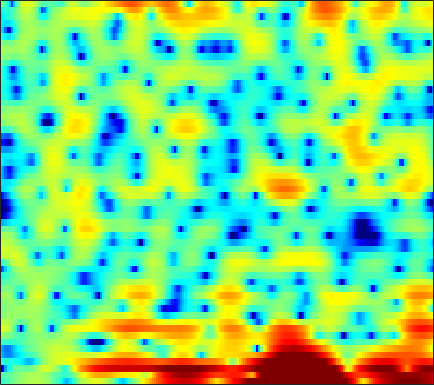

The file beside this chart, header and first rows:
-4.2345, -3.5442, -2.7279, -1.9804, -1.4943, -0.90956, -0.3713, 0.01283, 0.46333, 0.86038, 1.217, 1.4438, 1.7277, 1.9087, 2.0165, 2.1085, 2.1464, 2.1254, 2.0051, 1.7913, 1.4575, 1.1619, 0.65968, 0.008388
-2.095, -1.998, -1.804, -1.556, -1.305, -0.9491, -0.5621, -0.2552, 0.1486, 0.5212, 0.8657, 1.099, 1.357, 1.572, 1.698, 1.817, 1.864, 1.833, 1.712, 1.494, 1.166, 0.8521, 0.3523, -0.2407
-25.96, -18.26, -9.629, -5.879, -4.14, -2.622, -1.681, -1.302, -1.062, -1.087, -1.309, -1.454, -1.546, -1.304, -0.847, 0.02823, 1.016, 1.73, 2.549, 3.141, 3.509, 3.622, 3.527, 3.147
-3.283, -3.713, -4.099, -4.314, -4.431, -4.551, -4.723, -4.929, -5.325, -5.903, -6.795, -7.575, -8.584, -8.929, -8.409, -6.748, -4.723, -3.274, -1.583, -0.22, 0.8867, 1.565, 2.292, 2.848
-8.137, -9.499, -10.9, -11.39, -11.09, -10.07, -8.831, -7.955, -6.88, -5.955, -5.155, -4.613, -3.916, -3.248, -2.732, -2.017, -1.283, -0.7182, 0.01849, 0.7181, 1.369, 1.811, 2.344, 2.798
-8.481, -9.977, -11.56, -11.91, -11.25, -9.756, -8.125, -7.005, -5.716, -4.613, -3.652, -3.008, -2.251, -1.558, -1.073, -0.4651, 0.08443, 0.4751, 0.9591, 1.405, 1.812, 2.087, 2.408, 2.676
-2.558, -2.892, -3.243, -3.468, -3.538, -3.523, -3.364, -3.178, -2.86, -2.491, -2.075, -1.742, -1.29, -0.8373, -0.5222, -0.1144, 0.255, 0.506, 0.7913, 1.031, 1.24, 1.378, 1.543, 1.698
1.034, 0.8199, 0.4444, -0.02015, -0.426, -1.015, -1.633, -2.06, -2.472, -2.593, -2.375, -2.014, -1.4, -0.7315, -0.2743, 0.2111, 0.5154, 0.6285, 0.6188, 0.4438, 0.1546, -0.09727, -0.3752, -0.4654
4.074, 3.908, 3.454, 2.678, 1.844, 0.3204, -1.933, -4.361, -9.608, -20.4, -11.07, -6.335, -2.685, -0.446, 0.6526, 1.579, 1.973, 1.945, 1.472, 0.442, -1.295, -3.245, -7.271, -14.11
2.268, 2.374, 2.308, 2.003, 1.625, 0.9513, 0.1163, -0.5474, -1.31, -1.672, -1.47, -1.013, -0.2331, 0.5198, 0.9688, 1.345, 1.451, 1.327, 0.9098, 0.1888, -0.7804, -1.624, -2.722, -3.47
-0.07858, 0.3191, 0.6986, 0.9158, 0.9853, 0.9918, 0.9445, 0.889, 0.8359, 0.8369, 0.9047, 0.9842, 1.119, 1.239, 1.292, 1.309, 1.216, 1.063, 0.7622, 0.348, -0.1417, -0.5472, -1.09, -1.625
-0.8272, -0.3489, 0.1483, 0.5088, 0.6799, 0.8162, 0.8951, 0.9324, 0.9859, 1.066, 1.177, 1.284, 1.431, 1.568, 1.634, 1.647, 1.568, 1.426, 1.127, 0.6964, 0.1465, -0.3333, -1.028, -1.762
-0.1579, 0.2951, 0.6769, 0.8114, 0.778, 0.5565, 0.1887, -0.1112, -0.4135, -0.457, -0.1414, 0.2845, 0.9719, 1.647, 2.074, 2.468, 2.615, 2.562, 2.251, 1.667, 0.7993, -0.04236, -1.394, -2.938
0.6173, 1.141, 1.485, 1.377, 0.9788, -0.04846, -1.837, -3.89, -8.256, -13.46, -8.384, -4.425, -0.9415, 1.312, 2.483, 3.521, 4.073, 4.199, 3.995, 3.376, 2.299, 1.143, -1.004, -4.148
-1.24, -0.7025, -0.2945, -0.2055, -0.3523, -0.8468, -1.647, -2.38, -3.28, -3.592, -2.905, -1.901, -0.4123, 0.9206, 1.729, 2.511, 2.975, 3.125, 3.059, 2.71, 2.089, 1.461, 0.4444, -0.6796
-2.789, -2.431, -2.01, -1.642, -1.413, -1.171, -0.9817, -0.8627, -0.6805, -0.4306, -0.08817, 0.2258, 0.6692, 1.1, 1.383, 1.684, 1.865, 1.914, 1.877, 1.712, 1.438, 1.17, 0.7544, 0.3029
-4.815, -4.535, -3.852, -2.991, -2.323, -1.483, -0.7551, -0.2955, 0.2085, 0.6, 0.8955, 1.055, 1.212, 1.308, 1.344, 1.363, 1.347, 1.317, 1.254, 1.167, 1.049, 0.9404, 0.7588, 0.5376
-14.49, -12.58, -7.883, -4.535, -2.727, -0.9485, 0.298, 0.9681, 1.576, 1.904, 1.99, 1.92, 1.688, 1.334, 1.018, 0.6088, 0.2847, 0.1391, 0.0918, 0.1725, 0.312, 0.4056, 0.4794, 0.4728
-3.744, -3.389, -1.963, -0.286, 0.8389, 2.032, 2.865, 3.262, 3.503, 3.43, 3.037, 2.526, 1.524, 0.1319, -1.162, -3.144, -4.891, -5.394, -4.658, -3.227, -1.956, -1.269, -0.7268, -0.5727
2.809, 2.833, 3.011, 3.271, 3.479, 3.702, 3.808, 3.782, 3.569, 3.122, 2.414, 1.67, 0.3153, -1.558, -3.439, -6.857, -11.34, -12.78, -9.398, -6.11, -4.105, -3.233, -2.761, -3.022
3.435, 3.41, 3.365, 3.3, 3.215, 3.039, 2.781, 2.528, 2.108, 1.589, 0.9677, 0.4485, -0.3057, -1.124, -1.745, -2.501, -3.023, -3.184, -3.088, -2.783, -2.471, -2.365, -2.473, -2.949
2.66, 2.641, 2.531, 2.328, 2.104, 1.708, 1.19, 0.7337, 0.06642, -0.6036, -1.187, -1.502, -1.713, -1.698, -1.573, -1.317, -0.9988, -0.7576, -0.4662, -0.2459, -0.1312, -0.135, -0.2777, -0.5727
1.471, 1.499, 1.421, 1.182, 0.8925, 0.3251, -0.5097, -1.348, -2.801, -4.647, -6.554, -7.429, -6.857, -4.89, -3.322, -1.518, -0.1119, 0.7152, 1.541, 2.089, 2.378, 2.437, 2.31, 1.953
-1.558, -1.432, -1.29, -1.232, -1.287, -1.562, -2.13, -2.834, -4.276, -6.53, -9.861, -12.19, -10.27, -5.986, -3.424, -0.8515, 1.017, 2.077, 3.128, 3.824, 4.202, 4.285, 4.128, 3.646
-9.231, -8.876, -8.131, -7.219, -6.544, -5.758, -5.157, -4.84, -4.593, -4.453, -4.229, -3.884, -3.121, -2.021, -1.086, 0.1535, 1.277, 2.004, 2.795, 3.369, 3.72, 3.837, 3.79, 3.501
-22.91, -21.72, -18.59, -15.28, -13.13, -10.67, -8.69, -7.451, -6.057, -4.889, -3.873, -3.17, -2.279, -1.424, -0.8135, -0.03227, 0.683, 1.165, 1.728, 2.19, 2.549, 2.743, 2.905, 2.949
-31.17, -29.14, -23.86, -19.03, -16.03, -12.73, -10.04, -8.368, -6.485, -4.942, -3.687, -2.913, -2.039, -1.339, -0.8988, -0.4065, 0.01852, 0.3139, 0.6985, 1.094, 1.506, 1.814, 2.205, 2.553
-27.8, -24.15, -19.75, -15.99, -13.5, -10.56, -8.089, -6.511, -4.73, -3.299, -2.201, -1.569, -0.9773, -0.6512, -0.5677, -0.6445, -0.8514, -1.005, -1.048, -0.7542, -0.1133, 0.5178, 1.402, 2.212
-18.18, -15.83, -12.69, -9.948, -8.1, -5.925, -4.038, -2.794, -1.393, -0.2789, 0.5281, 0.9395, 1.157, 0.9768, 0.5264, -0.5735, -2.45, -4.504, -7.852, -8.156, -4.4, -1.838, 0.6525, 2.303
-7.911, -7.386, -6.484, -5.381, -4.448, -3.196, -1.945, -1.051, 0.02355, 0.9294, 1.62, 1.968, 2.162, 2.006, 1.619, 0.6951, -0.7464, -2.162, -3.932, -3.971, -1.954, -0.1981, 1.7, 2.933
-6.449, -6.811, -7.047, -6.946, -6.6, -5.753, -4.645, -3.739, -2.553, -1.5, -0.6216, -0.1125, 0.4078, 0.7256, 0.8534, 0.8851, 0.8454, 0.8292, 0.9153, 1.206, 1.705, 2.141, 2.685, 3.037
-8.251, -9.868, -12.39, -14.82, -15.16, -12.91, -9.989, -8.144, -6.149, -4.606, -3.455, -2.77, -2.024, -1.401, -0.9753, -0.4197, 0.1321, 0.5684, 1.16, 1.762, 2.328, 2.702, 3.094, 3.337
-8.053, -9.871, -12.87, -16.13, -16.74, -14.1, -11.05, -9.268, -7.529, -6.336, -5.561, -5.18, -4.824, -4.472, -4.052, -3.206, -2.076, -1.136, 0.1236, 1.268, 2.241, 2.839, 3.455, 3.855
-5.675, -6.415, -7.282, -7.802, -7.942, -7.743, -7.27, -6.857, -6.438, -6.368, -6.74, -7.405, -9.009, -11.32, -12.51, -10.41, -6.503, -3.987, -1.325, 0.6844, 2.197, 3.068, 3.923, 4.46
-5.87, -6.192, -6.498, -6.593, -6.529, -6.298, -5.972, -5.731, -5.497, -5.506, -5.928, -6.611, -8.043, -9.954, -10.81, -9.092, -5.71, -3.414, -0.9189, 1.012, 2.471, 3.31, 4.128, 4.633
-10.1, -10.32, -10.42, -10.27, -9.822, -8.848, -7.643, -6.752, -5.705, -4.87, -4.302, -4.018, -3.747, -3.426, -3.072, -2.351, -1.368, -0.5467, 0.5528, 1.559, 2.435, 2.982, 3.551, 3.929
-16.05, -16.12, -17.81, -20.98, -20.34, -14.95, -10.57, -8.189, -5.835, -4.154, -2.907, -2.19, -1.472, -0.9231, -0.5658, -0.1456, 0.2301, 0.5147, 0.8879, 1.267, 1.646, 1.928, 2.301, 2.651
-12.05, -11.98, -12.57, -13.1, -12.4, -9.849, -6.96, -5.096, -3.101, -1.591, -0.513, 0.07115, 0.5879, 0.8409, 0.8834, 0.7812, 0.5339, 0.2823, -0.0829, -0.3957, -0.5758, -0.557, -0.2812, 0.2676
-3.634, -3.592, -3.405, -3.008, -2.532, -1.72, -0.7731, -0.04813, 0.8248, 1.526, 1.985, 2.15, 2.134, 1.826, 1.377, 0.493, -0.7131, -1.851, -3.615, -5.503, -7.089, -7.723, -7.477, -6.051
0.3101, 0.4063, 0.6206, 0.9068, 1.168, 1.537, 1.913, 2.175, 2.468, 2.631, 2.63, 2.48, 2.055, 1.307, 0.4946, -1.001, -3.12, -5.23, -9, -14.67, -24.16, -32.49, -27.92, -20.87
1.024, 1.202, 1.435, 1.655, 1.802, 2.002, 2.172, 2.271, 2.348, 2.337, 2.2, 1.997, 1.533, 0.8125, 0.07875, -1.231, -2.987, -4.619, -7.301, -10.53, -13.7, -15.45, -15.98, -13.71
-0.207, 0.05896, 0.3032, 0.4596, 0.5305, 0.599, 0.6643, 0.7226, 0.8052, 0.8927, 0.9368, 0.92, 0.7937, 0.5112, 0.1828, -0.4224, -1.196, -1.888, -2.863, -3.771, -4.447, -4.689, -4.524, -3.799
-2.529, -2.253, -2.134, -2.254, -2.44, -2.771, -3.023, -3.065, -2.849, -2.378, -1.77, -1.329, -0.8158, -0.4533, -0.3006, -0.2225, -0.2668, -0.3453, -0.4565, -0.5152, -0.4799, -0.3395, -0.001847, 0.5003
-4.285, -4.197, -4.517, -5.367, -6.376, -8.215, -10.4, -11.5, -10.66, -8.188, -5.813, -4.381, -2.921, -1.893, -1.342, -0.8414, -0.5325, -0.3533, -0.1415, 0.1162, 0.4896, 0.8507, 1.424, 2.063
-4.222, -4.436, -5.161, -6.431, -7.793, -10.34, -13.99, -16.62, -14.73, -10.43, -7.247, -5.483, -3.814, -2.72, -2.21, -1.881, -1.847, -1.946, -2.067, -1.932, -1.333, -0.6084, 0.5845, 1.826
-3.199, -3.7, -4.615, -5.707, -6.552, -7.536, -8.114, -8.121, -7.495, -6.354, -5.026, -4.102, -3.139, -2.574, -2.478, -2.83, -3.846, -5.184, -7.896, -10.92, -9.268, -5.961, -2.251, 0.4846
-2.82, -3.75, -5.345, -7.331, -8.996, -10.66, -10.57, -9.436, -7.508, -5.689, -4.201, -3.334, -2.495, -2.077, -2.048, -2.434, -3.376, -4.464, -6.417, -7.964, -6.911, -4.754, -1.812, 0.5911
-2.45, -3.505, -5.492, -8.455, -11.68, -18.13, -16.55, -11.93, -7.936, -5.37, -3.62, -2.695, -1.845, -1.366, -1.203, -1.212, -1.391, -1.572, -1.731, -1.608, -1.119, -0.5018, 0.5286, 1.624
-0.901, -1.467, -2.41, -3.47, -4.195, -4.837, -4.781, -4.331, -3.426, -2.482, -1.659, -1.189, -0.7582, -0.5642, -0.5557, -0.6689, -0.8456, -0.9774, -1.019, -0.871, -0.4851, -0.04387, 0.6669, 1.429
0.8352, 0.6337, 0.319, 0.005513, -0.1912, -0.327, -0.3178, -0.2245, -0.01406, 0.2212, 0.3732, 0.4174, 0.306, -0.02096, -0.4195, -1.147, -2.065, -2.786, -3.56, -3.778, -3.193, -2.382, -1.137, 0.04662
1.634, 1.497, 1.318, 1.193, 1.154, 1.188, 1.288, 1.404, 1.556, 1.663, 1.648, 1.521, 1.14, 0.4659, -0.2905, -1.754, -3.965, -6.406, -11.75, -18.57, -10.86, -6.804, -3.413, -1.246
0.5642, 0.1722, -0.2611, -0.4663, -0.4184, -0.1281, 0.3671, 0.7868, 1.309, 1.705, 1.944, 1.965, 1.783, 1.309, 0.7385, -0.3434, -1.797, -3.1, -4.766, -5.525, -4.615, -3.351, -1.64, -0.2773
-2.857, -4.185, -5.996, -7.102, -6.832, -5.235, -3.26, -1.938, -0.4881, 0.585, 1.32, 1.674, 1.899, 1.86, 1.687, 1.311, 0.8342, 0.4938, 0.1187, -0.01051, 0.1237, 0.3716, 0.816, 1.24
-5.995, -8.193, -12.59, -20.16, -17.45, -10.33, -6.163, -4.021, -1.929, -0.4246, 0.597, 1.133, 1.561, 1.738, 1.737, 1.61, 1.398, 1.224, 1.032, 0.9489, 0.9781, 1.088, 1.295, 1.532
-6.086, -6.605, -7.108, -7.123, -6.649, -5.388, -3.808, -2.642, -1.235, -0.0873, 0.7652, 1.199, 1.527, 1.591, 1.473, 1.128, 0.6405, 0.2224, -0.2378, -0.5229, -0.4879, -0.2734, 0.179, 0.7322
-7.276, -6.169, -5.096, -4.197, -3.573, -2.62, -1.62, -0.8177, 0.2163, 1.097, 1.779, 2.096, 2.255, 2.032, 1.602, 0.6475, -0.7763, -2.116, -4.16, -5.664, -5.396, -4.24, -2.398, -0.8137
-5.793, -4.7, -3.924, -3.639, -3.45, -2.955, -1.907, -0.8398, 0.6079, 1.863, 2.783, 3.212, 3.38, 3.062, 2.485, 1.204, -0.8119, -2.993, -7.357, -14.24, -11.84, -7.5, -3.899, -1.776
-0.4128, -1.104, -2.595, -5.341, -8.802, -14.16, -7.933, -3.851, -0.308, 1.941, 3.325, 3.933, 4.23, 4.066, 3.645, 2.736, 1.508, 0.432, -0.9588, -2.009, -2.385, -2.29, -1.921, -1.68
